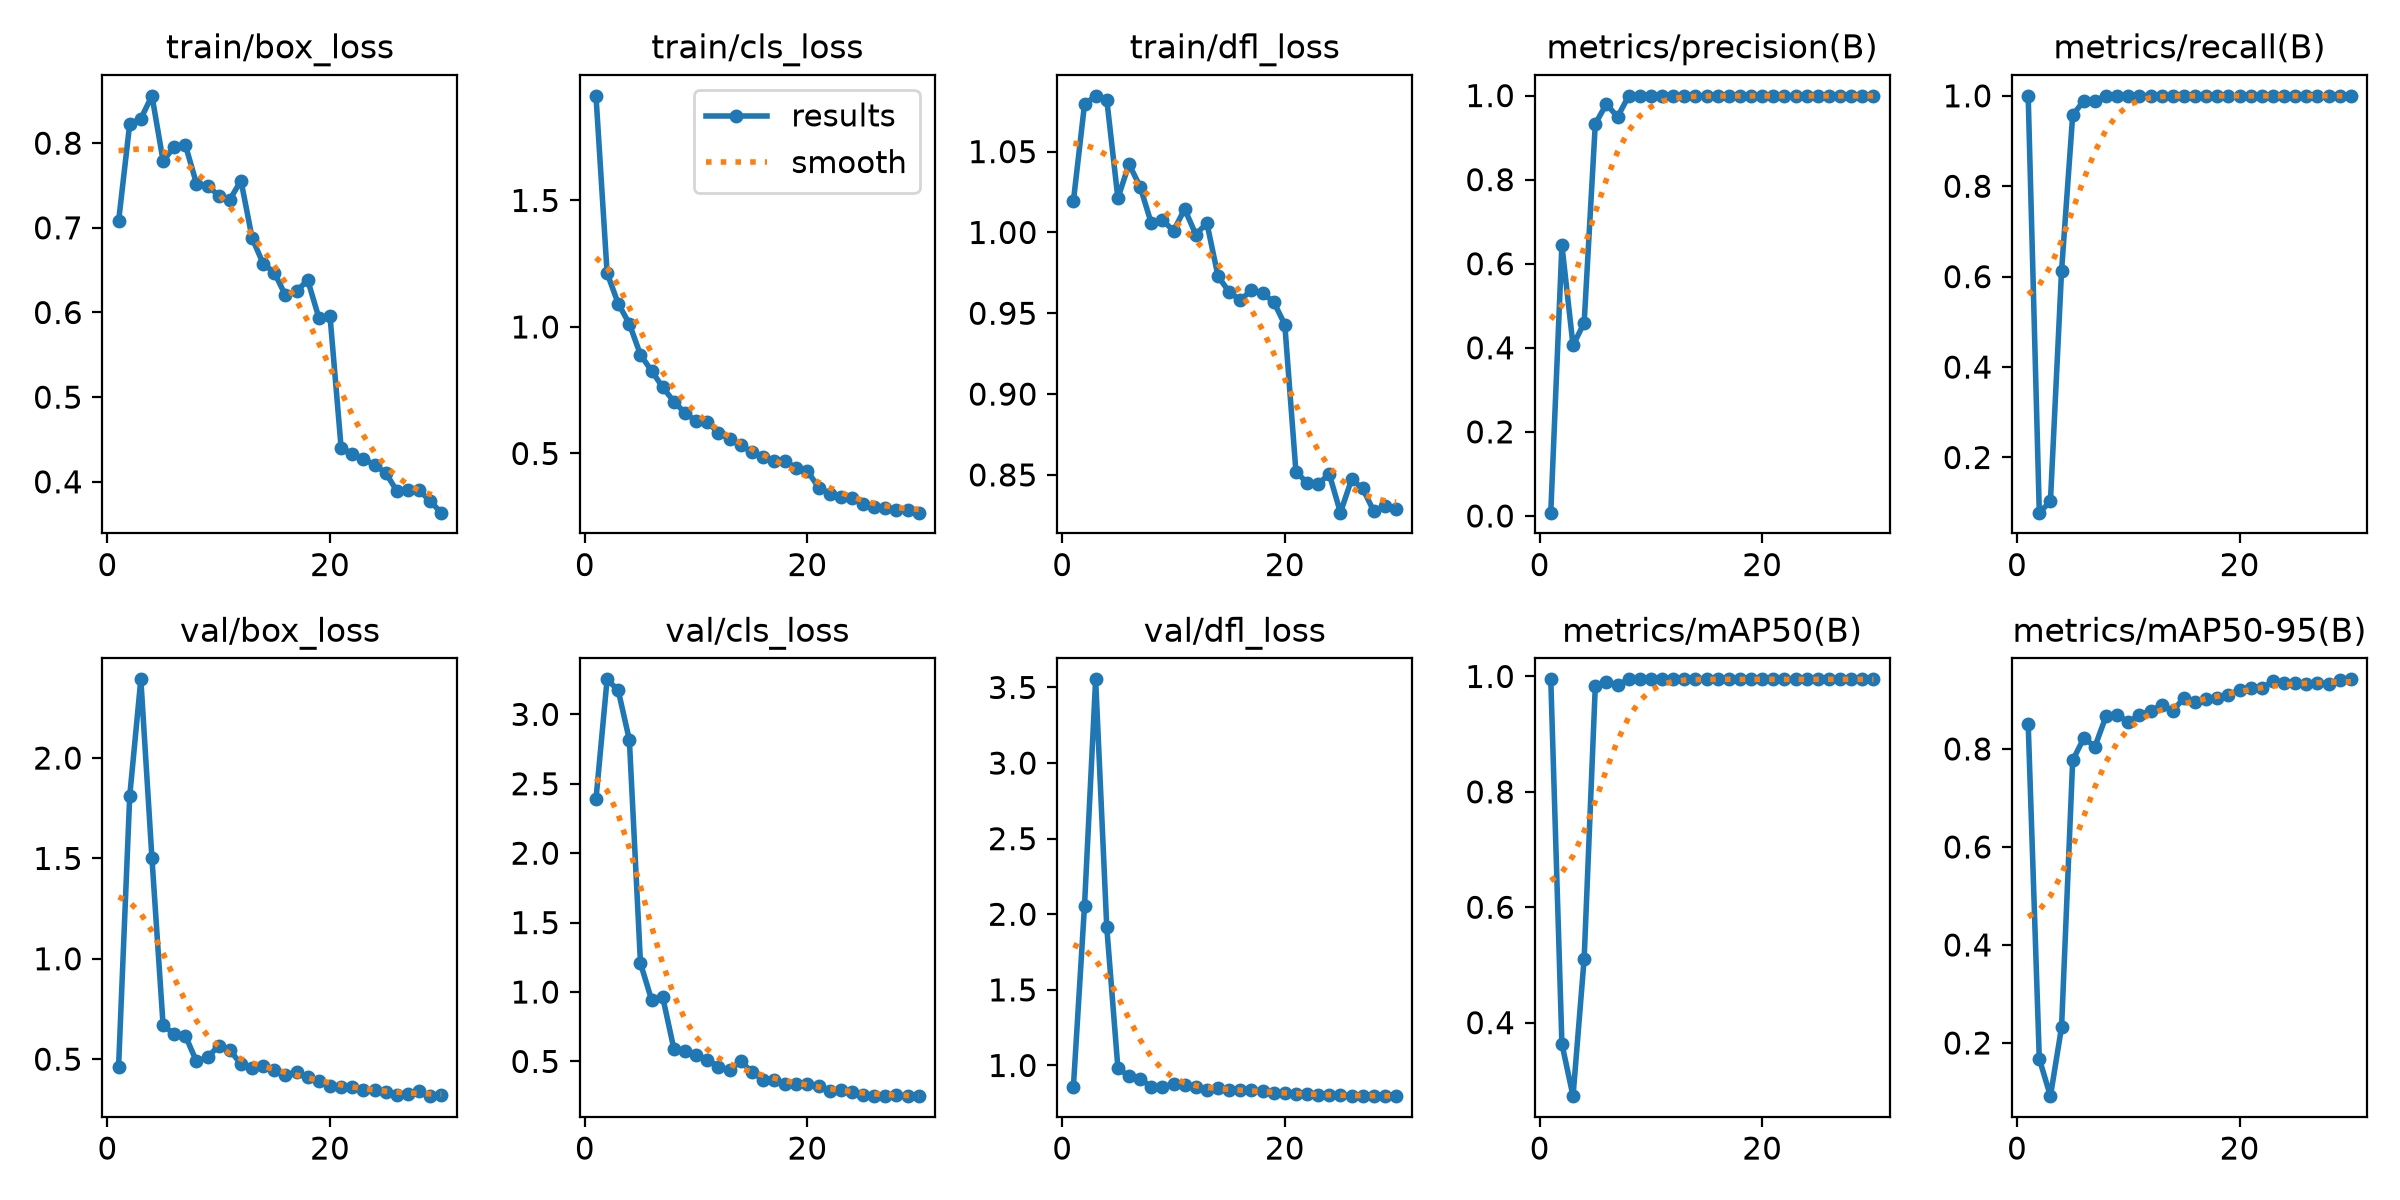

The data file committed next to this chart (first rows):
epoch, time, train/box_loss, train/cls_loss, train/dfl_loss, metrics/precision(B), metrics/recall(B), metrics/mAP50(B), metrics/mAP50-95(B), val/box_loss, val/cls_loss, val/dfl_loss, lr/pg0, lr/pg1, lr/pg2
1, 43.45, 0.7077, 1.914, 1.019, 0.00781, 1, 0.995, 0.8515, 0.4628, 2.389, 0.8561, 0.00064, 0.00064, 0.00064
2, 85.66, 0.8227, 1.213, 1.079, 0.6438, 0.0779, 0.3633, 0.1676, 1.81, 3.252, 2.056, 0.001264, 0.001264, 0.001264
3, 128.4, 0.8289, 1.092, 1.085, 0.4057, 0.1029, 0.2726, 0.09146, 2.392, 3.173, 3.554, 0.001843, 0.001843, 0.001843
4, 169.4, 0.8559, 1.012, 1.082, 0.4595, 0.6129, 0.5111, 0.2324, 1.5, 2.816, 1.915, 0.001802, 0.001802, 0.001802
5, 216.5, 0.7792, 0.8899, 1.021, 0.9325, 0.957, 0.9831, 0.7766, 0.6695, 1.207, 0.9832, 0.001736, 0.001736, 0.001736
6, 260.8, 0.7955, 0.8264, 1.042, 0.9801, 0.9892, 0.9909, 0.8221, 0.6242, 0.9427, 0.928, 0.00167, 0.00167, 0.00167
7, 304, 0.7981, 0.7616, 1.028, 0.9491, 0.9892, 0.9848, 0.8049, 0.6171, 0.9621, 0.91, 0.001604, 0.001604, 0.001604
8, 348, 0.7523, 0.7052, 1.006, 0.9991, 1, 0.995, 0.8669, 0.4889, 0.591, 0.8604, 0.001538, 0.001538, 0.001538
9, 393, 0.7498, 0.6602, 1.008, 0.9986, 1, 0.995, 0.8702, 0.5092, 0.5781, 0.8568, 0.001472, 0.001472, 0.001472
10, 437.8, 0.7381, 0.6285, 1.001, 0.9993, 1, 0.995, 0.8543, 0.5671, 0.5451, 0.8788, 0.001406, 0.001406, 0.001406
11, 481.3, 0.7333, 0.6248, 1.014, 0.999, 1, 0.995, 0.8699, 0.5464, 0.5123, 0.8717, 0.00134, 0.00134, 0.00134
12, 527.7, 0.7558, 0.5817, 0.9987, 0.9993, 1, 0.995, 0.8777, 0.4737, 0.4633, 0.8544, 0.001274, 0.001274, 0.001274
13, 575.5, 0.6879, 0.5572, 1.006, 0.9993, 1, 0.995, 0.8892, 0.4554, 0.4367, 0.8401, 0.001208, 0.001208, 0.001208
14, 622.3, 0.6574, 0.533, 0.9729, 0.9986, 1, 0.995, 0.8783, 0.468, 0.5016, 0.8505, 0.001142, 0.001142, 0.001142
15, 668, 0.6472, 0.5057, 0.9632, 0.9992, 1, 0.995, 0.9036, 0.4477, 0.425, 0.8389, 0.001076, 0.001076, 0.001076
16, 713, 0.6201, 0.485, 0.9581, 0.9993, 1, 0.995, 0.8955, 0.4229, 0.368, 0.8352, 0.00101, 0.00101, 0.00101
17, 756.8, 0.6254, 0.4707, 0.9643, 0.9992, 1, 0.995, 0.9029, 0.434, 0.3673, 0.8356, 0.000944, 0.000944, 0.000944
18, 802.4, 0.6381, 0.4697, 0.9624, 0.9992, 1, 0.995, 0.9041, 0.4098, 0.3372, 0.8281, 0.000878, 0.000878, 0.000878
19, 849.8, 0.5937, 0.4413, 0.9571, 0.9994, 1, 0.995, 0.9107, 0.3905, 0.3376, 0.8208, 0.000812, 0.000812, 0.000812
20, 897.1, 0.5961, 0.4315, 0.943, 0.9987, 1, 0.995, 0.9207, 0.3661, 0.3343, 0.8151, 0.000746, 0.000746, 0.000746
21, 943.4, 0.4403, 0.3651, 0.8521, 0.9993, 1, 0.995, 0.925, 0.3603, 0.3248, 0.8116, 0.00068, 0.00068, 0.00068
22, 988.7, 0.4329, 0.3402, 0.845, 0.9993, 1, 0.995, 0.9248, 0.3594, 0.2905, 0.8097, 0.000614, 0.000614, 0.000614
23, 1036, 0.4275, 0.3285, 0.8445, 0.9993, 1, 0.995, 0.9377, 0.3478, 0.2921, 0.8037, 0.000548, 0.000548, 0.000548
24, 1081, 0.4198, 0.3231, 0.8505, 0.9993, 1, 0.995, 0.934, 0.3462, 0.2782, 0.8022, 0.000482, 0.000482, 0.000482
25, 1127, 0.4109, 0.302, 0.8266, 0.9993, 1, 0.995, 0.9348, 0.3382, 0.2592, 0.803, 0.000416, 0.000416, 0.000416
26, 1174, 0.3893, 0.29, 0.8472, 0.9992, 1, 0.995, 0.9333, 0.3225, 0.2518, 0.8012, 0.00035, 0.00035, 0.00035
27, 1222, 0.3901, 0.2842, 0.8416, 0.9994, 1, 0.995, 0.9354, 0.3256, 0.2518, 0.798, 0.000284, 0.000284, 0.000284
28, 1268, 0.3904, 0.2749, 0.8275, 0.9993, 1, 0.995, 0.9317, 0.3391, 0.2553, 0.8, 0.000218, 0.000218, 0.000218
29, 1313, 0.377, 0.2763, 0.8305, 0.9994, 1, 0.995, 0.9397, 0.3156, 0.2498, 0.7971, 0.000152, 0.000152, 0.000152
30, 1359, 0.3636, 0.266, 0.8287, 0.9994, 1, 0.995, 0.9421, 0.3209, 0.2512, 0.7985, 8.6e-05, 8.6e-05, 8.6e-05
